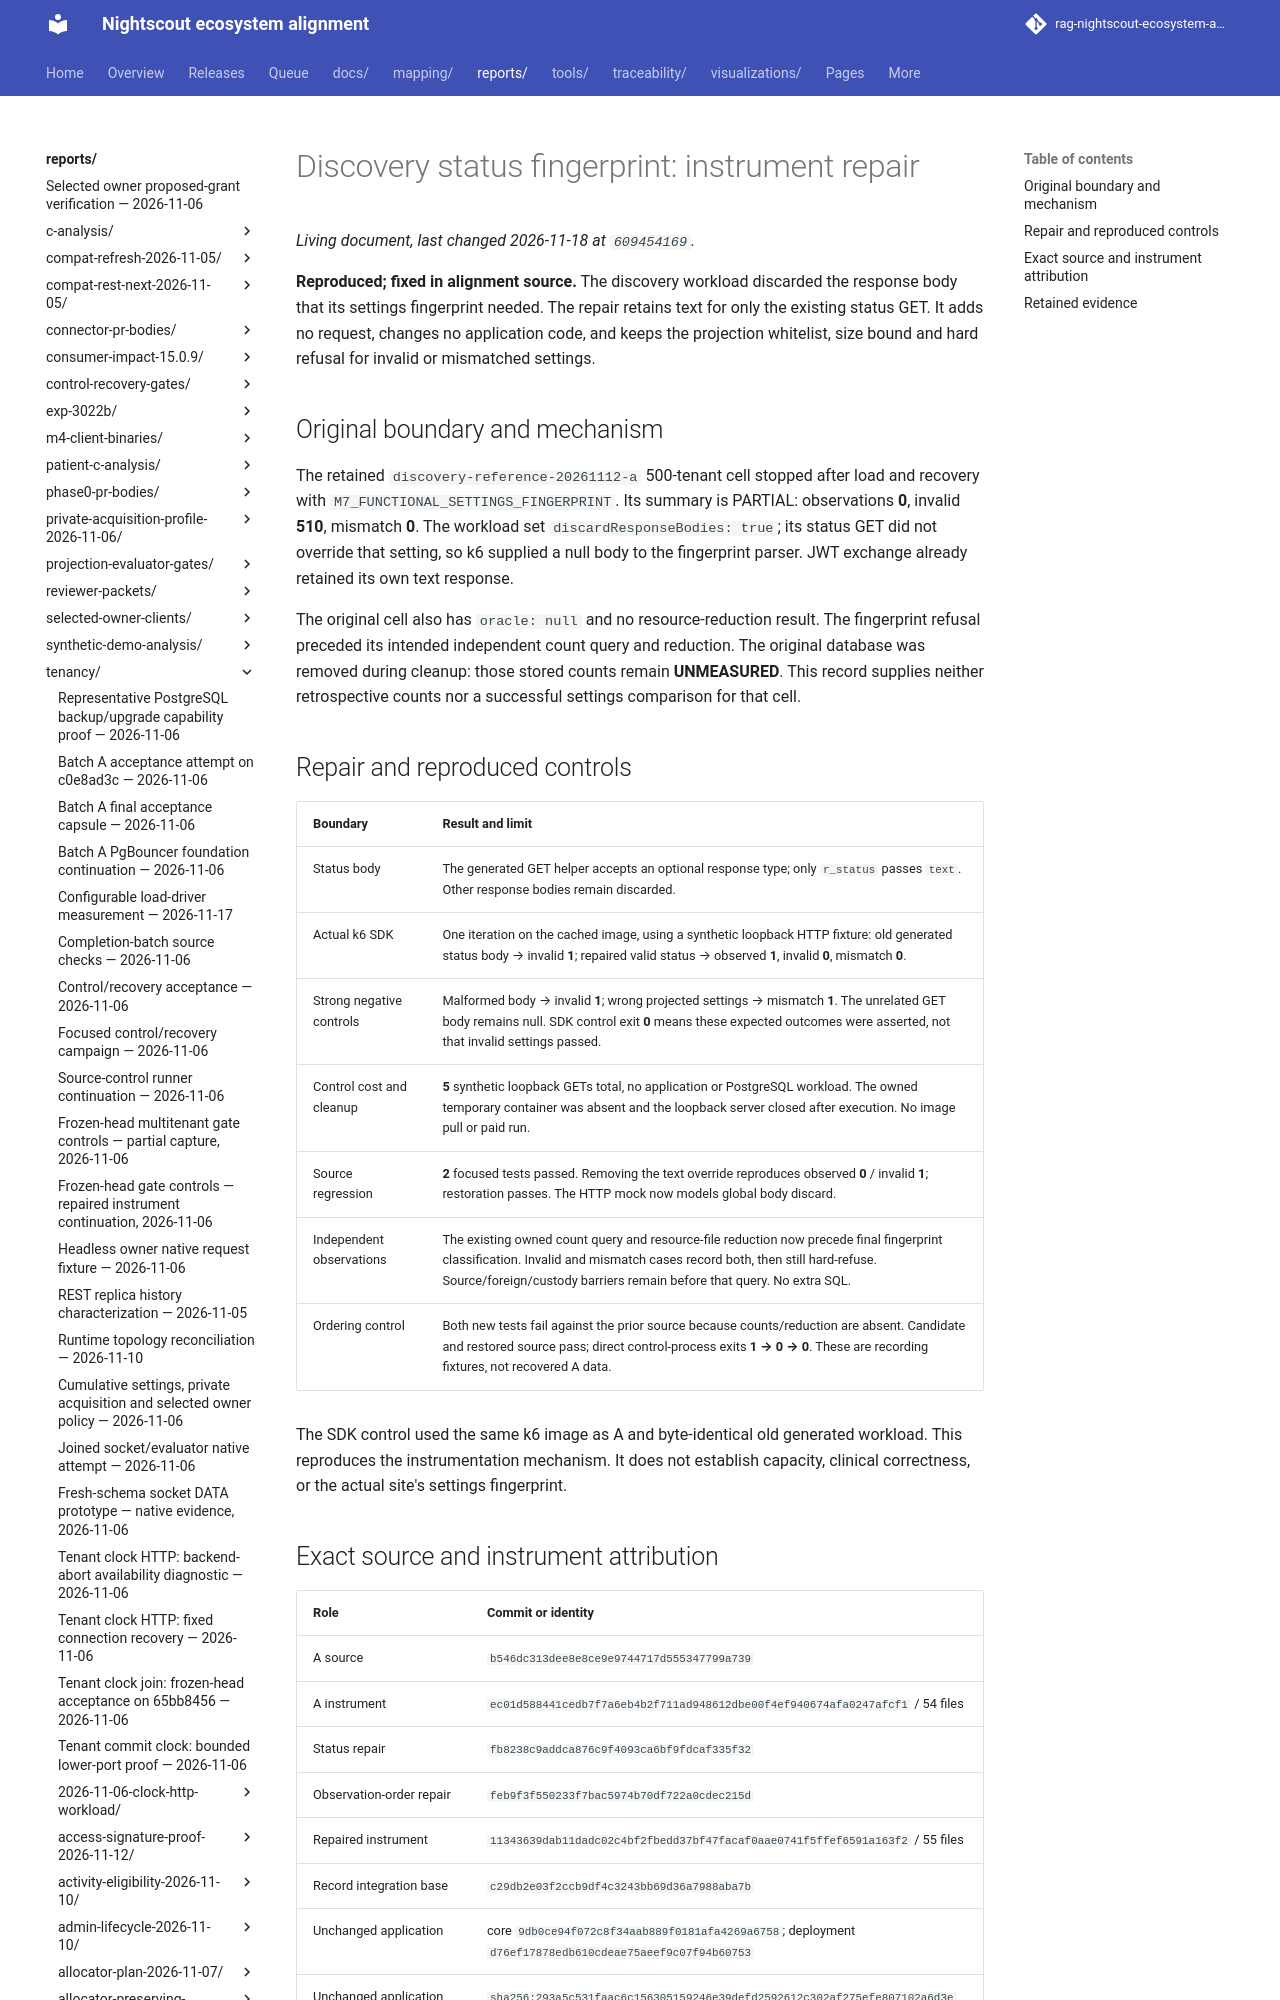

repository: bewest/rag-nightscout-ecosystem-alignment · page: reports/tenancy/m7-discovery-fingerprint-2026-11-12/index.html · generator: mkdocs

# Discovery status fingerprint: instrument repair

**Reproduced; fixed in alignment source.** The discovery workload discarded the
response body that its settings fingerprint needed. The repair retains text for
only the existing status GET. It adds no request, changes no application code,
and keeps the projection whitelist, size bound and hard refusal for invalid or
mismatched settings.

## Original boundary and mechanism

The retained `discovery-reference-20261112-a` 500-tenant cell stopped after load
and recovery with `M7_FUNCTIONAL_SETTINGS_FINGERPRINT`. Its summary is PARTIAL:
observations **0**, invalid **510**, mismatch **0**. The workload set
`discardResponseBodies: true`; its status GET did not override that setting, so
k6 supplied a null body to the fingerprint parser. JWT exchange already retained
its own text response.

The original cell also has `oracle: null` and no resource-reduction result. The
fingerprint refusal preceded its intended independent count query and reduction.
The original database was removed during cleanup: those stored counts remain
**UNMEASURED**. This record supplies neither retrospective counts nor a successful
settings comparison for that cell.
